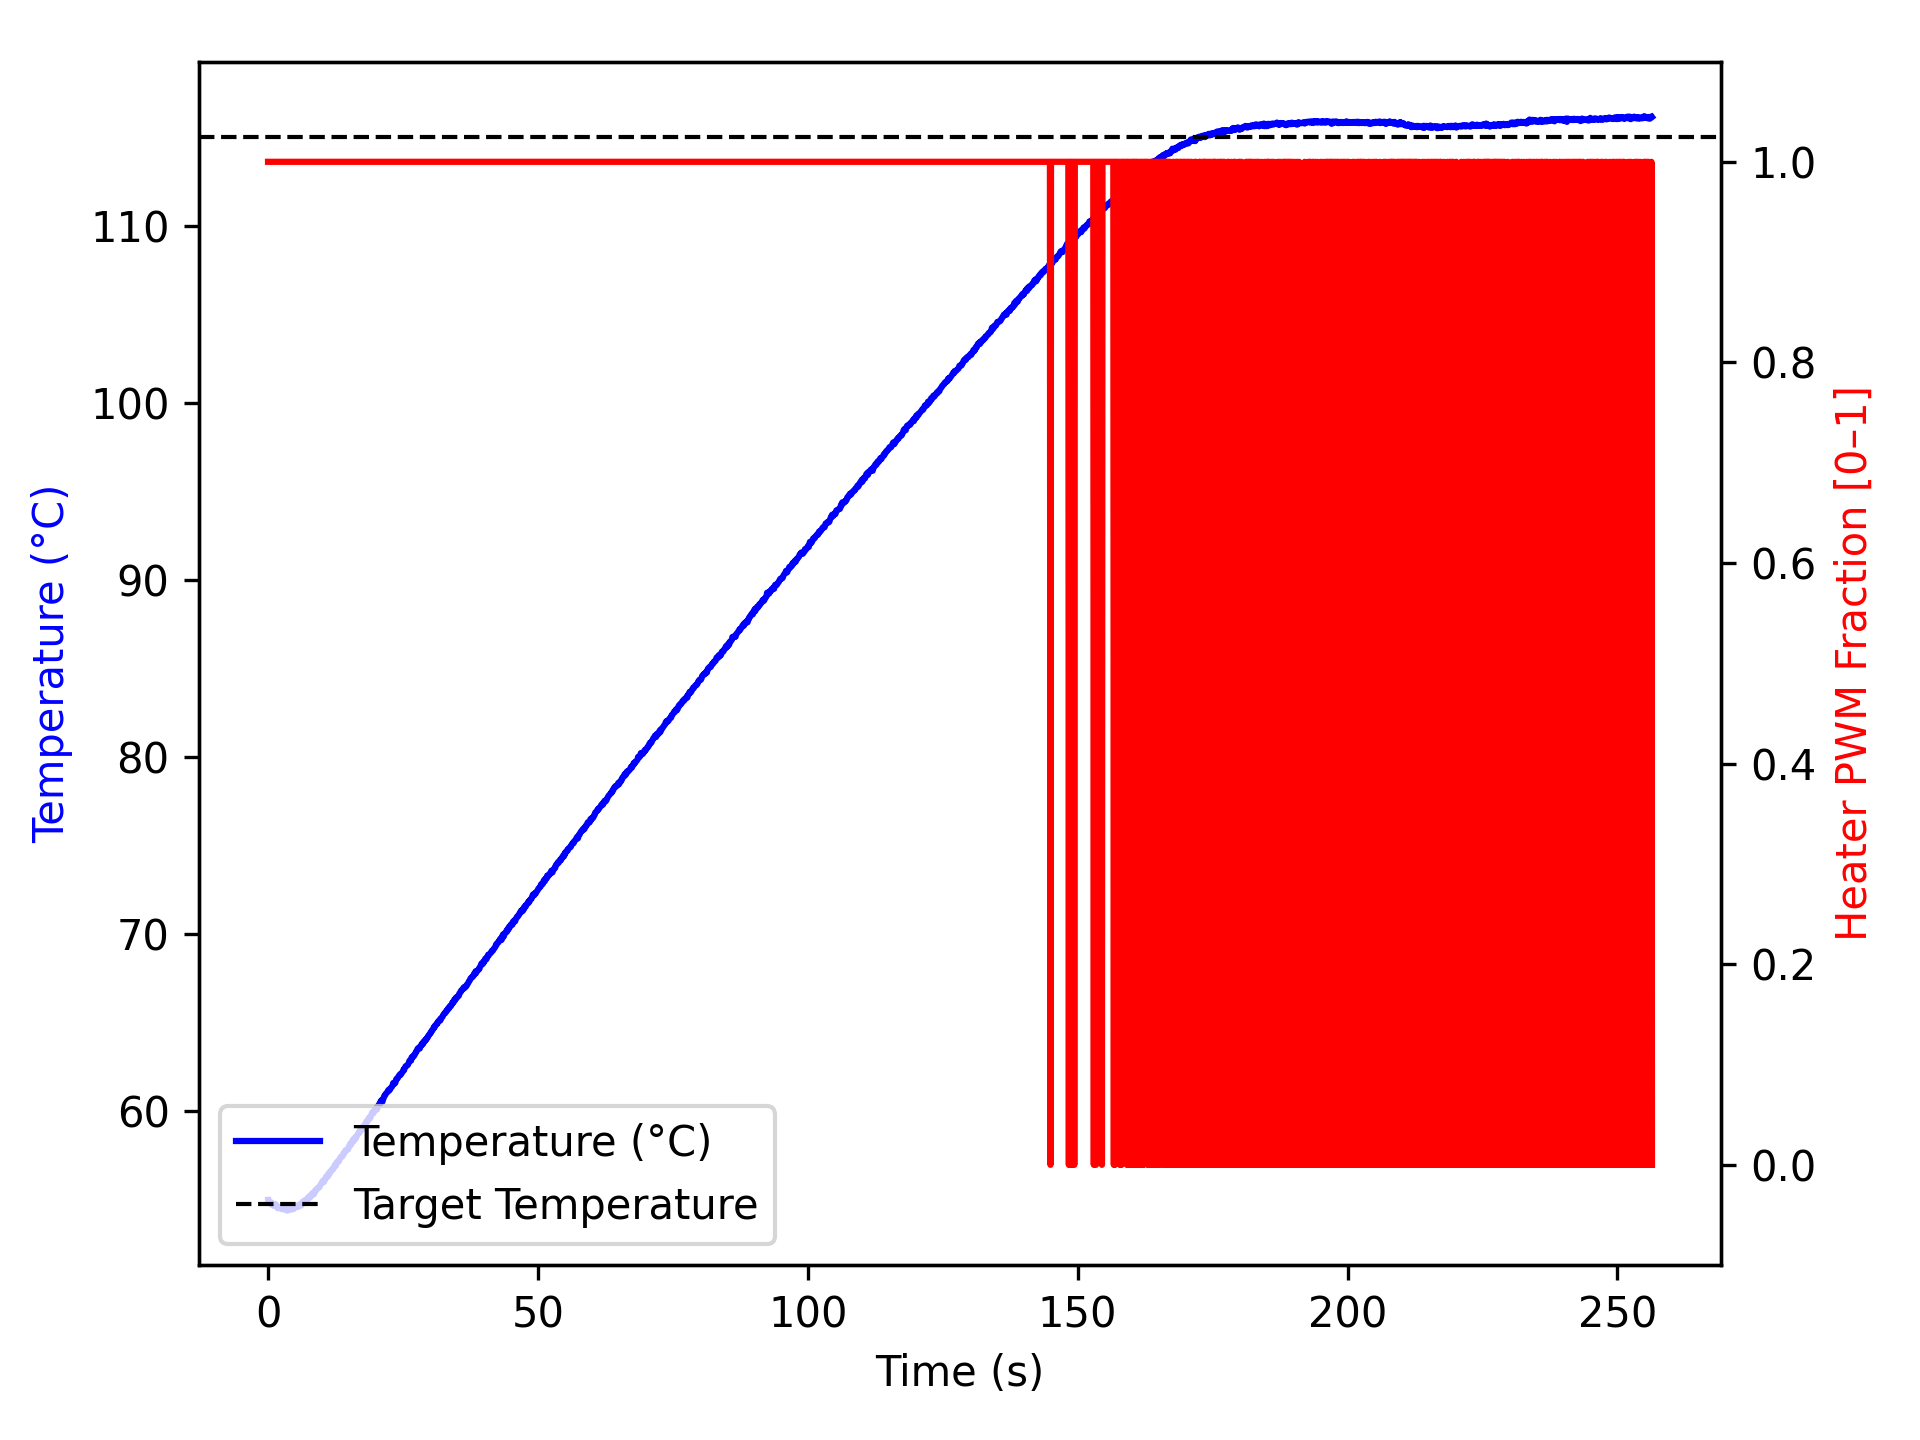

Data behind this chart, as committed beside it:
time_ms, temperature, heater
0, 54.99, 1.0
1, 54.98, 1.0
102, 54.92, 1.0
202, 54.92, 1.0
303, 54.9, 1.0
403, 54.79, 1.0
503, 54.81, 1.0
603, 54.84, 1.0
703, 54.8, 1.0
804, 54.7, 1.0
904, 54.72, 1.0
1004, 54.72, 1.0
1104, 54.66, 1.0
1204, 54.67, 1.0
1304, 54.77, 1.0
1404, 54.75, 1.0
1505, 54.66, 1.0
1605, 54.67, 1.0
1706, 54.62, 1.0
1806, 54.52, 1.0
1906, 54.61, 1.0
2007, 54.55, 1.0
2107, 54.59, 1.0
2208, 54.59, 1.0
2310, 54.52, 1.0
2410, 54.5, 1.0
2510, 54.52, 1.0
2610, 54.52, 1.0
2710, 54.47, 1.0
2810, 54.52, 1.0
2910, 54.47, 1.0
3011, 54.5, 1.0
3112, 54.54, 1.0
3212, 54.45, 1.0
3312, 54.52, 1.0
3413, 54.41, 1.0
3514, 54.4, 1.0
3615, 54.42, 1.0
3716, 54.41, 1.0
3816, 54.45, 1.0
3916, 54.5, 1.0
4016, 54.5, 1.0
4116, 54.45, 1.0
4216, 54.49, 1.0
4317, 54.49, 1.0
4418, 54.47, 1.0
4520, 54.47, 1.0
4621, 54.47, 1.0
4722, 54.52, 1.0
4823, 54.5, 1.0
4923, 54.56, 1.0
5023, 54.62, 1.0
5124, 54.59, 1.0
5224, 54.59, 1.0
5324, 54.63, 1.0
5425, 54.68, 1.0
5525, 54.65, 1.0
5625, 54.61, 1.0
5725, 54.66, 1.0
5825, 54.74, 1.0
... 2,496 more rows
